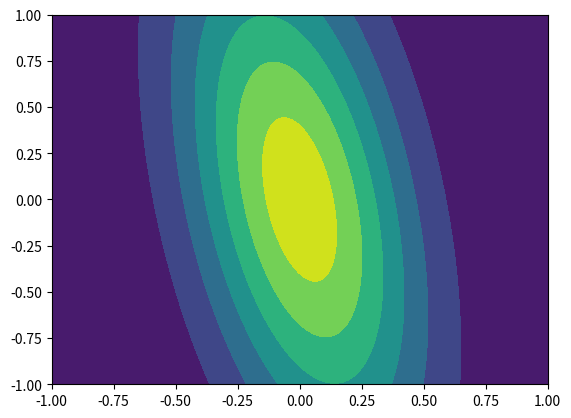
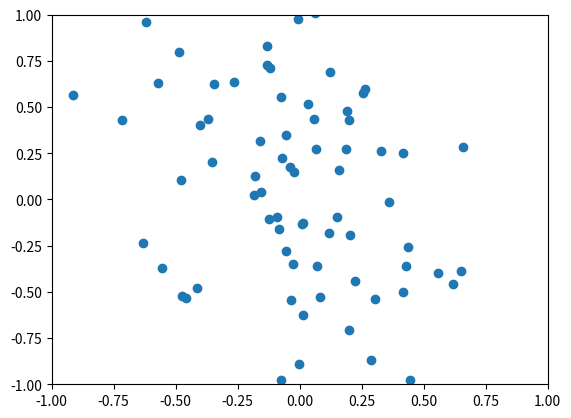

Generate these figures, in order, with matplotlib:
import numpy as np
import matplotlib.pyplot as plt

# function to return a covariance matrix rotated to a certain angle
def get_cov(sdx, sdy, rotandeg):
  covar = np.array([[sdx**2,0], [0, sdy**2]])
  rot_ang = rotandeg /360 * 2 * np.pi
  # defining the matrix rotation 
  rot_mat = np.array([
                [np.cos(rotandeg), -np.sin(rotandeg)],
                [np.sin(rotandeg),  np.cos(rotandeg)]
            ])
  covar = np.matmul(np.matmul(rot_mat, covar), rot_mat.T)
  return covar

# function to genrate a grid 
def gen_sample_grid(npx=200, npy=200, limit = 1):
  x1line = np.linspace(-limit, limit, npx)
  x2line = np.linspace(-limit, limit, npy)
  x1grid, x2grid = np.meshgrid(x1line, x2line)
  Xgrid = np.array([x1grid, x2grid]).reshape([2,npx*npy]).T
  return Xgrid, x1line, x2line

Xgrid, x1line, x2line = gen_sample_grid()
covar = get_cov(1,0.3,30)

p = 1 / (2 * np.pi * np.sqrt(np.linalg.det(covar))) * np.exp(
    -1 / 2 * (np.matmul(Xgrid, np.linalg.inv(covar)) * Xgrid).sum(-1))

pgrid = np.reshape(p, [200,200])
plt.contourf(x1line, x2line, pgrid)
#plt.scatter(x1line,x2line)
#plt.show()

distvals = np.random.multivariate_normal([0,0],covar,100)

fig, ax = plt.subplots()

ax.scatter(distvals[:, 0], distvals[:, 1])
#ax.scatter(distvals[:, 0], distvals[:, 1], s = 1) # to compare with distribution
plt.ylim(-1, 1)
plt.xlim(-1, 1)

plt.show()